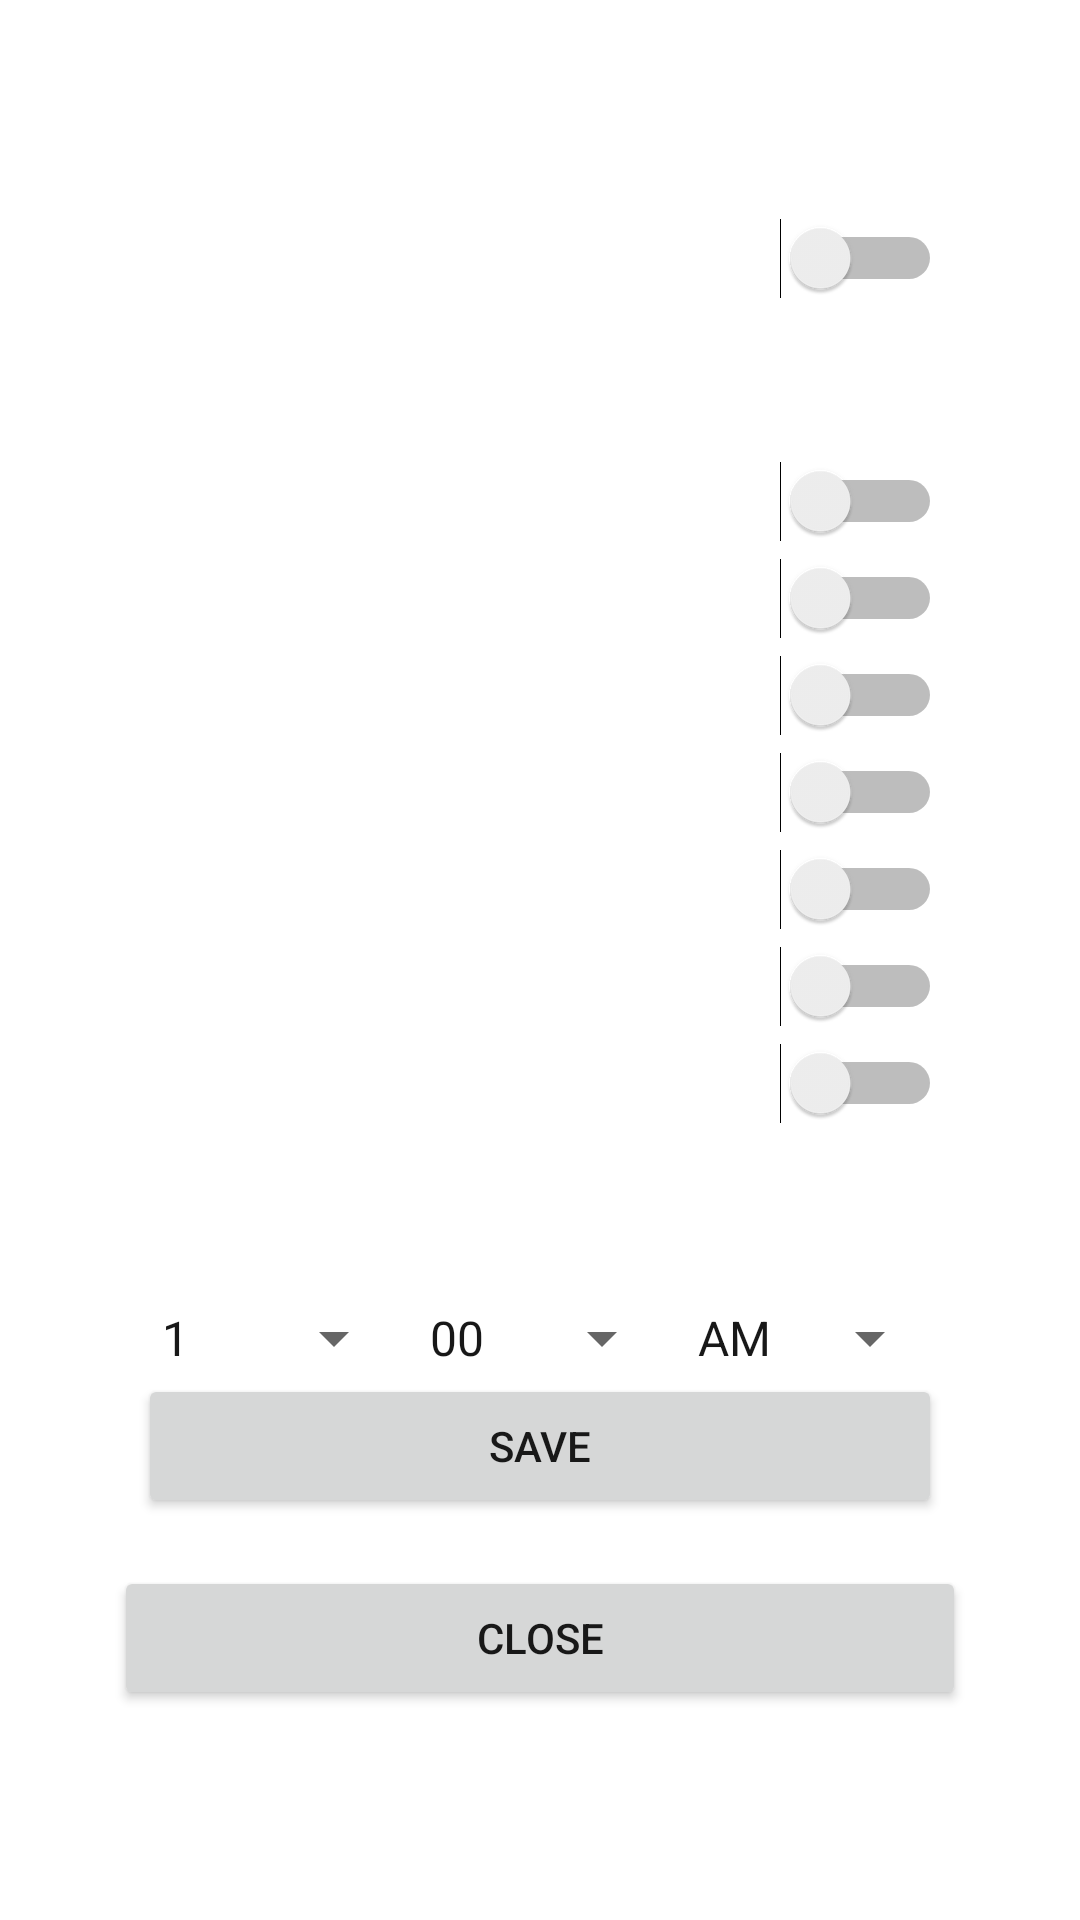

This screen was rendered from an Android layout file. Write that file and the resources it references.
<!-- AndroidManifest.xml: application theme AppTheme -->
<!-- res/layout/task_settings_recursion_popup.xml -->
<?xml version="1.0" encoding="utf-8"?>
<android.support.constraint.ConstraintLayout xmlns:android="http://schemas.android.com/apk/res/android"
                                             xmlns:app="http://schemas.android.com/apk/res-auto"
                                             xmlns:tools="http://schemas.android.com/tools" android:layout_width="match_parent"
                                             android:layout_height="match_parent">

    <android.support.constraint.ConstraintLayout
            android:layout_width="300dp"
            app:layout_constraintStart_toStartOf="parent"
            android:layout_marginStart="16dp" app:layout_constraintTop_toTopOf="parent" android:layout_marginTop="16dp"
            android:layout_marginEnd="16dp" app:layout_constraintEnd_toEndOf="parent"
            app:layout_constraintBottom_toBottomOf="parent" android:layout_marginBottom="16dp"
            android:layout_height="500dp">

        <LinearLayout
                android:orientation="vertical"
                android:layout_width="0dp"
                app:layout_constraintTop_toTopOf="parent"
                app:layout_constraintStart_toStartOf="parent" android:layout_marginStart="16dp"
                app:layout_constraintBottom_toBottomOf="parent" android:layout_marginBottom="16dp"
                app:layout_constraintEnd_toEndOf="parent" android:layout_marginEnd="16dp"
                android:layout_marginTop="16dp"
                android:layout_height="500dp" android:id="@+id/linearLayout3">
            <LinearLayout
                    android:orientation="horizontal"
                    android:layout_width="match_parent"
                    android:layout_height="wrap_content">
                <Switch
                        android:text="@string/RECURSION_TEXT"
                        android:layout_width="match_parent"
                        android:layout_height="wrap_content" android:id="@+id/RecursionSwitch"
                        android:layout_weight="1" android:textColor="@android:color/white" android:textSize="24sp"/>
            </LinearLayout>
            <LinearLayout
                    android:orientation="vertical"
                    android:layout_width="match_parent"
                    android:layout_height="wrap_content">
                <TextView
                        android:text="@string/DATE_SELECTION_TEXT"
                        android:layout_width="match_parent"
                        android:layout_height="wrap_content" android:id="@+id/RecursionDateTextView"
                        android:layout_weight="1"
                        android:textColor="@android:color/white" android:gravity="center" android:textSize="24sp"
                        android:textStyle="bold"/>
                <TextView
                        android:layout_width="match_parent"
                        android:layout_height="wrap_content" android:id="@+id/CurrentDaysTextView"
                        android:layout_weight="1" android:textColor="@android:color/white" android:textSize="12sp"/>
                <Switch
                        android:text="@string/SUNDAY_TEXT"
                        android:layout_width="match_parent"
                        android:layout_height="wrap_content" android:id="@+id/SundaySwitch" android:layout_weight="1"
                        android:textSize="24sp" android:textColor="@android:color/white"/>
                <Switch
                        android:text="@string/MONDAY_TEXT"
                        android:layout_width="match_parent"
                        android:layout_height="wrap_content" android:id="@+id/MondaySwitch" android:layout_weight="1"
                        android:textSize="24sp" android:textColor="@android:color/white"/>
                <Switch
                        android:text="@string/TUESDAY_TEXT"
                        android:layout_width="match_parent"
                        android:layout_height="wrap_content" android:id="@+id/TuesdaySwitch" android:layout_weight="1"
                        android:textSize="24sp" android:textColor="@android:color/white"/>
                <Switch
                        android:text="@string/WEDNESDAY_TEXT"
                        android:layout_width="match_parent"
                        android:layout_height="wrap_content" android:id="@+id/WednesdaySwitch" android:layout_weight="1"
                        android:textSize="24sp" android:textColor="@android:color/white"/>
                <Switch
                        android:text="@string/THURSDAY_TEXT"
                        android:layout_width="match_parent"
                        android:layout_height="wrap_content" android:id="@+id/ThursdaySwitch" android:layout_weight="1"
                        android:textSize="24sp" android:textColor="@android:color/white"/>
                <Switch
                        android:text="@string/FRIDAY_TEXT"
                        android:layout_width="match_parent"
                        android:layout_height="wrap_content" android:id="@+id/FridaySwitch" android:layout_weight="1"
                        android:textSize="24sp" android:textColor="@android:color/white"/>
                <Switch
                        android:text="@string/SATURDAY_TEXT"
                        android:layout_width="match_parent"
                        android:layout_height="wrap_content" android:id="@+id/SaturdaySwitch" android:layout_weight="1"
                        android:textSize="24sp" android:textColor="@android:color/white"/>
            </LinearLayout>
            <LinearLayout
                    android:orientation="vertical"
                    android:layout_width="match_parent"
                    android:layout_height="wrap_content" tools:layout_editor_absoluteX="16dp">
                <TextView
                        android:text="@string/DAILY_DEADLINE_TEXT"
                        android:layout_width="match_parent"
                        android:layout_height="wrap_content" android:id="@+id/DailyDeadlineTextView"
                        android:textSize="24sp" android:textStyle="bold" android:gravity="center"
                        android:textColor="@android:color/white"/>
                <TextView
                        android:layout_width="match_parent"
                        android:layout_height="wrap_content" android:id="@+id/CurrentTimeTextView"
                        android:textColor="@android:color/white" android:textSize="18sp"/>
                <LinearLayout
                        android:orientation="horizontal"
                        android:layout_width="match_parent"
                        android:layout_height="match_parent">
                    <Spinner
                            android:layout_width="match_parent"
                            android:layout_height="wrap_content" android:id="@+id/HourSpinner"
                            android:layout_weight="1" android:spinnerMode="dropdown"
                            android:entries="@array/HOUR_TEXT"/>
                    <Spinner
                            android:layout_width="match_parent"
                            android:layout_height="wrap_content" android:id="@+id/MinuteSpinner"
                            android:layout_weight="1" android:spinnerMode="dropdown"
                            android:entries="@array/MINUTES_TEXT"/>
                    <Spinner
                            android:layout_width="match_parent"
                            android:layout_height="wrap_content" android:id="@+id/AmPmSpinner"
                            android:layout_weight="1" android:spinnerMode="dropdown"
                            android:entries="@array/AM_PM_TEXT"/>
                </LinearLayout>
            </LinearLayout>
            <Button
                    android:text="@string/SAVE_RECURSION_SETTINGS_TEXT"
                    android:layout_width="match_parent"
                    android:layout_height="wrap_content" android:id="@+id/SaveRecurringSettingsButton"/>
        </LinearLayout>
        <Button
                android:text="@string/CANCEL_BUTTON_STRING"
                android:layout_width="match_parent"
                android:layout_height="wrap_content" android:id="@+id/CloseRecurringButton"
                app:layout_constraintEnd_toEndOf="parent" android:layout_marginEnd="8dp"
                app:layout_constraintStart_toStartOf="parent" android:layout_marginStart="8dp"
                app:layout_constraintBottom_toBottomOf="parent"/>
    </android.support.constraint.ConstraintLayout>
</android.support.constraint.ConstraintLayout>
<!-- resources referenced by this layout -->
<resources>
  <string-array name="AM_PM_TEXT">
          <item>AM</item>
          <item>PM</item>
      </string-array>
  <string-array name="HOUR_TEXT">
          <item>1</item>
          <item>2</item>
          <item>3</item>
          <item>4</item>
          <item>5</item>
          <item>6</item>
          <item>7</item>
          <item>8</item>
          <item>9</item>
          <item>10</item>
          <item>11</item>
          <item>12</item>
      </string-array>
  <string-array name="MINUTES_TEXT">
          <item>00</item>
          <item>05</item>
          <item>10</item>
          <item>15</item>
          <item>20</item>
          <item>25</item>
          <item>30</item>
          <item>35</item>
          <item>40</item>
          <item>45</item>
          <item>50</item>
          <item>55</item>
      </string-array>
  <string name="CANCEL_BUTTON_STRING">Close</string>
  <string name="DAILY_DEADLINE_TEXT">Daily Deadline</string>
  <string name="DATE_SELECTION_TEXT">Recurring Days</string>
  <string name="FRIDAY_TEXT">Friday</string>
  <string name="MONDAY_TEXT">Monday</string>
  <string name="RECURSION_TEXT">Task Recursion</string>
  <string name="SATURDAY_TEXT">Saturday</string>
  <string name="SAVE_RECURSION_SETTINGS_TEXT">Save</string>
  <string name="SUNDAY_TEXT">Sunday</string>
  <string name="THURSDAY_TEXT">Thursday</string>
  <string name="TUESDAY_TEXT">Tuesday</string>
  <string name="WEDNESDAY_TEXT">Wednesday</string>
  <style name="AppTheme" parent="Theme.AppCompat.Light.NoActionBar">
          
          <item name="colorPrimary">@color/colorPrimaryOld</item>
          <item name="colorPrimaryDark">@color/colorPrimaryDark</item>
          <item name="colorAccent">@color/colorAccent</item>
          <item name="android:windowBackground">@color/colorPrimary</item>
          <item name="android:textColor">@color/colorTextSelect</item>
      </style>
  <color name="colorPrimaryOld">#306090</color>
  <color name="colorPrimaryDark">#184878</color>
  <color name="colorAccent">#303048</color>
  <color name="colorPrimary">#FFFFFF</color>&gt;
  <color name="colorTextSelect">#181818</color>
</resources>
